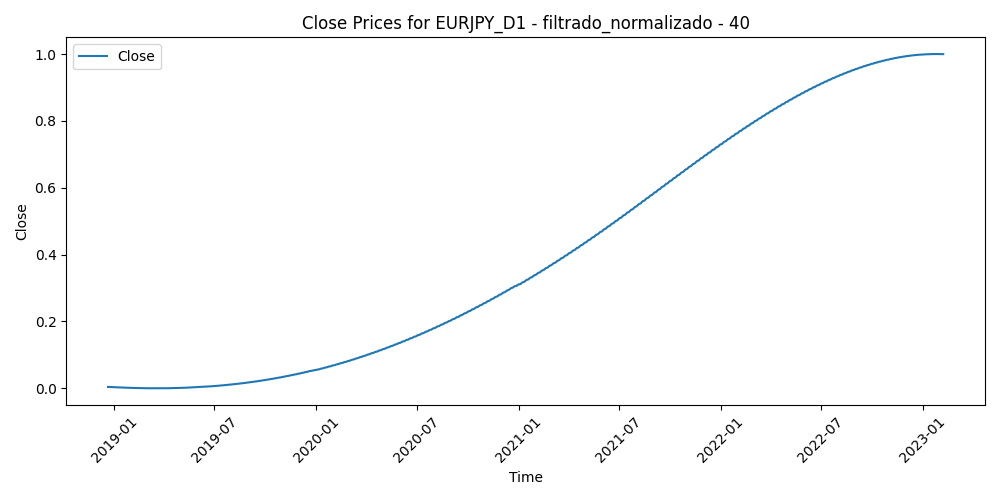

The table this chart was drawn from, first rows:
Time, Close, Volume, diferencia_media_40
2018-12-21, 0.003994, 0.6053, 0.7329
2018-12-24, 0.003867, 0.5056, 0.7693
2018-12-26, 0.003741, 0.2856, 0.7214
2018-12-27, 0.003617, 0.982, 0.6787
2018-12-28, 0.003495, 0.8181, 0.7318
2018-12-31, 0.003376, 0.4572, 0.7786
2019-01-02, 0.003258, 0.6227, 0.936
2019-01-03, 0.003142, 0.8703, 0.9956
2019-01-04, 0.003028, 0.6535, 0.8987
2019-01-07, 0.002917, 0.4026, 0.8
2019-01-08, 0.002807, 0.4134, 0.817
2019-01-09, 0.0027, 0.5136, 0.7775
2019-01-10, 0.002594, 0.5138, 0.7791
2019-01-11, 0.00249, 0.3861, 0.7907
2019-01-14, 0.002389, 0.3087, 0.8153
2019-01-15, 0.002289, 0.4557, 0.8055
2019-01-16, 0.002192, 0.3662, 0.7773
2019-01-17, 0.002096, 0.5007, 0.7578
2019-01-18, 0.002003, 0.3485, 0.7228
2019-01-21, 0.001912, 0.2241, 0.7218
2019-01-22, 0.001822, 0.2855, 0.7479
2019-01-23, 0.001735, 0.3279, 0.6979
2019-01-24, 0.00165, 0.417, 0.7525
2019-01-25, 0.001567, 0.4016, 0.6629
2019-01-28, 0.001486, 0.3129, 0.6561
2019-01-29, 0.001407, 0.3484, 0.6399
2019-01-30, 0.00133, 0.3687, 0.6189
2019-01-31, 0.001255, 0.3469, 0.6591
2019-02-01, 0.001183, 0.2967, 0.5862
2019-02-04, 0.001112, 0.2426, 0.5587
2019-02-05, 0.001044, 0.2222, 0.5755
2019-02-06, 0.0009776, 0.244, 0.605
2019-02-07, 0.0009134, 0.2529, 0.6332
2019-02-08, 0.0008514, 0.2057, 0.6428
2019-02-11, 0.0007915, 0.2384, 0.6197
2019-02-12, 0.0007337, 0.2437, 0.5565
2019-02-13, 0.0006781, 0.2239, 0.5621
2019-02-14, 0.0006246, 0.3024, 0.5727
2019-02-15, 0.0005733, 0.2835, 0.5731
2019-02-18, 0.0005241, 0.1759, 0.5364
2019-02-19, 0.0004771, 0.2543, 0.5068
2019-02-20, 0.0004323, 0.2458, 0.4856
2019-02-21, 0.0003896, 0.2988, 0.5015
2019-02-22, 0.0003492, 0.2334, 0.5039
2019-02-25, 0.0003109, 0.285, 0.4427
2019-02-26, 0.0002748, 0.2439, 0.4594
2019-02-27, 0.0002409, 0.257, 0.4437
2019-02-28, 0.0002092, 0.2669, 0.4143
2019-03-01, 0.0001797, 0.2442, 0.3777
2019-03-04, 0.0001525, 0.1775, 0.4198
2019-03-05, 0.0001274, 0.1409, 0.4413
2019-03-06, 0.0001046, 0.1202, 0.4557
2019-03-07, 8.402992396394637e-05, 0.152, 0.5781
2019-03-08, 6.567794430445417e-05, 0.1764, 0.5805
2019-03-11, 4.9567192019317474e-05, 0.1289, 0.5687
2019-03-12, 3.570306838796e-05, 0.1621, 0.5207
2019-03-13, 2.4090974690693656e-05, 0.1314, 0.5045
2019-03-14, 1.473631220605398e-05, 0.1631, 0.477
2019-03-15, 7.644482214352877e-06, 0.1267, 0.4806
2019-03-18, 2.820885996790423e-06, 0.09345, 0.4781
... 1,011 more rows
